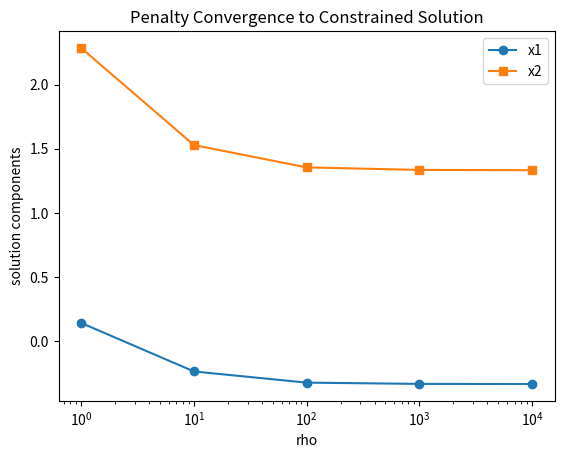

The matplotlib source for this figure:
"""
Demo: Penalty Method Convergence

Shows how minimizing f(x) + rho/2 * (g(x))^2 for increasing rho
approaches the constrained solution of f(x) subject to g(x)=0.

Usage:
    python penalty_convergence.py
"""

import numpy as np
import matplotlib.pyplot as plt
from scipy.optimize import minimize

def f(x):
    return 2*x[0]**2 + x[1]**2 - 2*x[0] - 6*x[1]

def g(x):
    return x[0] + x[1] - 1

def penalty_obj(x, rho):
    return f(x) + 0.5 * rho * g(x)**2

def run_demo():
    rhos = [1, 10, 100, 1000, 10000]
    sols = []
    for rho in rhos:
        res = minimize(lambda x: penalty_obj(x, rho), np.array([0,0]))
        sols.append(res.x)
    sols = np.array(sols)

    plt.figure()
    plt.plot(rhos, sols[:,0], 'o-', label='x1')
    plt.plot(rhos, sols[:,1], 's-', label='x2')
    plt.xscale('log')
    plt.xlabel('rho'); plt.ylabel('solution components')
    plt.legend()
    plt.title('Penalty Convergence to Constrained Solution')
    plt.savefig('penalty_convergence.png')

if __name__ == "__main__":
    run_demo()
